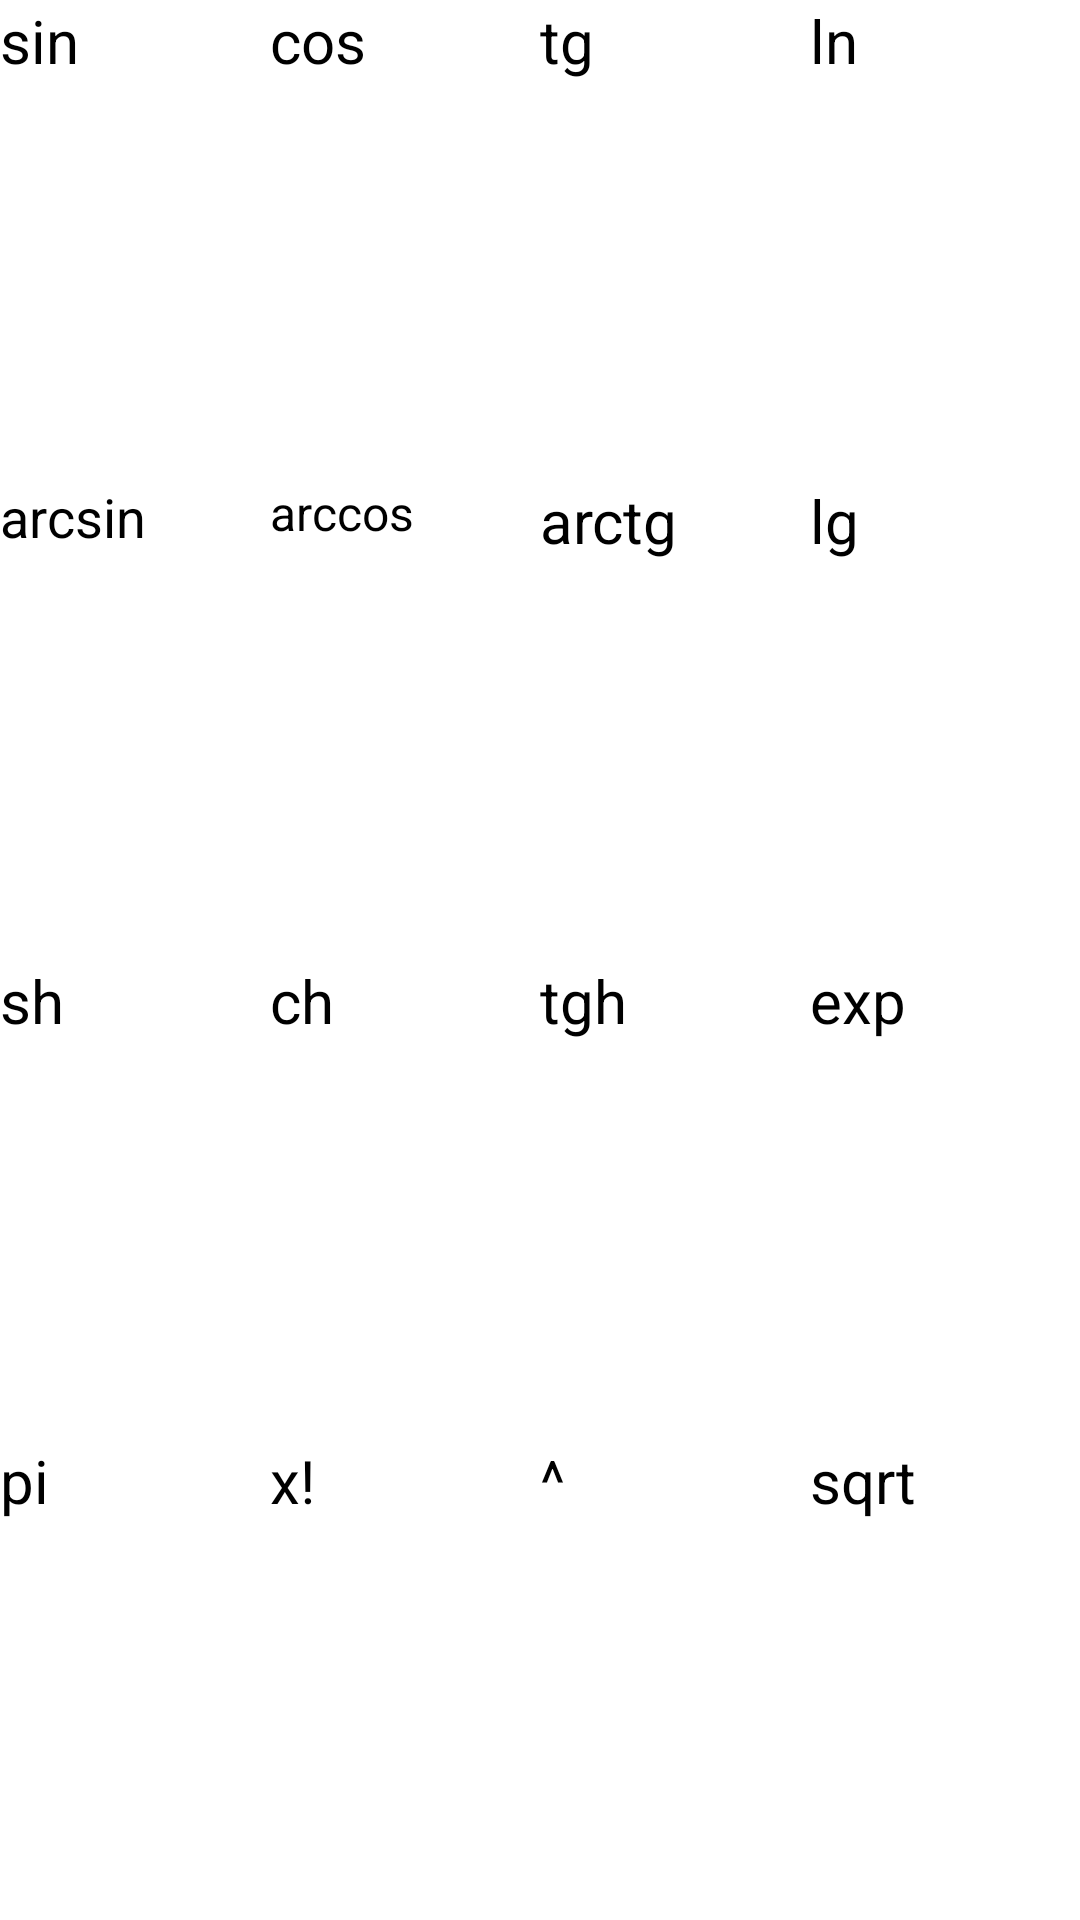

Layout XML and referenced resources for this Android screen:
<!-- AndroidManifest.xml: application theme Theme.Lab3 -->
<!-- res/layout/fragment_scientific_functions.xml -->
<?xml version="1.0" encoding="utf-8"?>
<LinearLayout xmlns:android="http://schemas.android.com/apk/res/android"
    xmlns:app="http://schemas.android.com/apk/res-auto"
    xmlns:tools="http://schemas.android.com/tools"
    android:layout_width="match_parent"
    android:layout_height="match_parent"
    android:orientation="vertical">

    <LinearLayout
        android:layout_width="match_parent"
        android:layout_height="0dp"
        android:layout_weight="1"
        android:orientation="horizontal">

        <Button
            android:id="@+id/buttonSin"
            android:layout_width="0dp"
            android:layout_height="match_parent"
            android:layout_weight="1"
            android:insetTop="0dp"
            android:insetBottom="0dp"
            android:text="sin"

            android:textSize="20sp"
            style="?android:attr/buttonBarButtonStyle" />

        <Button
            android:id="@+id/buttonCos"
            android:layout_width="0dp"
            android:layout_height="match_parent"
            android:layout_weight="1"
            android:insetTop="0dp"
            android:insetBottom="0dp"
            android:text="cos"
            android:textSize="20sp"
            style="?android:attr/buttonBarButtonStyle" />

        <Button
            android:id="@+id/buttonTan"
            android:layout_width="0dp"
            android:layout_height="match_parent"
            android:layout_weight="1"
            android:insetTop="0dp"
            android:insetBottom="0dp"
            android:text="tg"
            android:textSize="20sp"
            style="?android:attr/buttonBarButtonStyle" />

        <Button
            android:id="@+id/buttonLn"
            android:layout_width="0dp"
            android:layout_height="match_parent"
            android:layout_weight="1"
            android:insetTop="0dp"
            android:insetBottom="0dp"
            android:text="ln"
            android:textSize="20sp"
            style="?android:attr/buttonBarButtonStyle"/>

    </LinearLayout>


    <LinearLayout
        android:layout_width="match_parent"
        android:layout_height="0dp"
        android:layout_weight="1"
        android:orientation="horizontal">

        <Button
            android:id="@+id/buttonASin"
            android:layout_width="0dp"
            android:layout_height="match_parent"
            android:layout_weight="1"
            android:insetTop="0dp"
            android:insetBottom="0dp"
            android:text="arcsin"
            android:textSize="18sp"
            style="?android:attr/buttonBarButtonStyle" />

        <Button
            android:id="@+id/buttonACos"
            android:layout_width="0dp"
            android:layout_height="match_parent"
            android:layout_weight="1"
            android:insetTop="0dp"
            android:insetBottom="0dp"
            android:text="arccos"
            android:textSize="16sp"
            style="?android:attr/buttonBarButtonStyle" />

        <Button
            android:id="@+id/buttonATan"
            android:layout_width="0dp"
            android:layout_height="match_parent"
            android:layout_weight="1"
            android:insetTop="0dp"
            android:insetBottom="0dp"
            android:text="arctg"
            android:textSize="20sp"
            style="?android:attr/buttonBarButtonStyle" />

        <Button
            android:id="@+id/buttonLg"
            android:layout_width="0dp"
            android:layout_height="match_parent"
            android:layout_weight="1"
            android:insetTop="0dp"
            android:insetBottom="0dp"
            android:text="lg"
            android:textSize="20sp"
            style="?android:attr/buttonBarButtonStyle"/>

    </LinearLayout>

    <LinearLayout
        android:layout_width="match_parent"
        android:layout_height="0dp"
        android:layout_weight="1"
        android:orientation="horizontal">

        <Button
            android:id="@+id/buttonSinh"
            android:layout_width="0dp"
            android:layout_height="match_parent"
            android:layout_weight="1"
            android:insetTop="0dp"
            android:insetBottom="0dp"
            android:text="sh"
            android:textSize="20sp"
            style="?android:attr/buttonBarButtonStyle" />

        <Button
            android:id="@+id/buttonCosh"
            android:layout_width="0dp"
            android:layout_height="match_parent"
            android:layout_weight="1"
            android:insetTop="0dp"
            android:insetBottom="0dp"
            android:text="ch"
            android:textSize="20sp"
            style="?android:attr/buttonBarButtonStyle" />

        <Button
            android:id="@+id/buttonTanh"
            android:layout_width="0dp"
            android:layout_height="match_parent"
            android:layout_weight="1"
            android:insetTop="0dp"
            android:insetBottom="0dp"
            android:text="tgh"
            android:textSize="20sp"
            style="?android:attr/buttonBarButtonStyle" />

        <Button
            android:id="@+id/buttonExp"
            android:layout_width="0dp"
            android:layout_height="match_parent"
            android:layout_weight="1"
            android:insetTop="0dp"
            android:insetBottom="0dp"
            android:text="exp"
            android:textSize="20sp"
            style="?android:attr/buttonBarButtonStyle"/>

    </LinearLayout>

    <LinearLayout
        android:layout_width="match_parent"
        android:layout_height="0dp"
        android:layout_weight="1"
        android:orientation="horizontal">

        <Button
            android:id="@+id/buttonPi"
            android:layout_width="0dp"
            android:layout_height="match_parent"
            android:layout_weight="1"
            android:insetTop="0dp"
            android:insetBottom="0dp"
            android:text="pi"
            android:textSize="20sp"
            style="?android:attr/buttonBarButtonStyle" />

        <Button
            android:id="@+id/buttonFact"
            android:layout_width="0dp"
            android:layout_height="match_parent"
            android:layout_weight="1"
            android:insetTop="0dp"
            android:insetBottom="0dp"
            android:text="x!"
            android:textSize="20sp"
            style="?android:attr/buttonBarButtonStyle" />

        <Button
            android:id="@+id/buttonPower"
            android:layout_width="0dp"
            android:layout_height="match_parent"
            android:layout_weight="1"
            android:insetTop="0dp"
            android:insetBottom="0dp"
            android:text="^"
            android:textSize="20sp"
            style="?android:attr/buttonBarButtonStyle"/>

        <Button
            android:id="@+id/buttonSqrt"
            android:layout_width="0dp"
            android:layout_height="match_parent"
            android:layout_weight="1"
            android:insetTop="0dp"
            android:insetBottom="0dp"
            android:text="sqrt"
            android:textSize="20sp"
            style="?android:attr/buttonBarButtonStyle"/>

    </LinearLayout>

    

    

    

    
    

    

    
    

</LinearLayout>
<!-- resources referenced by this layout -->
<resources>

</resources>
